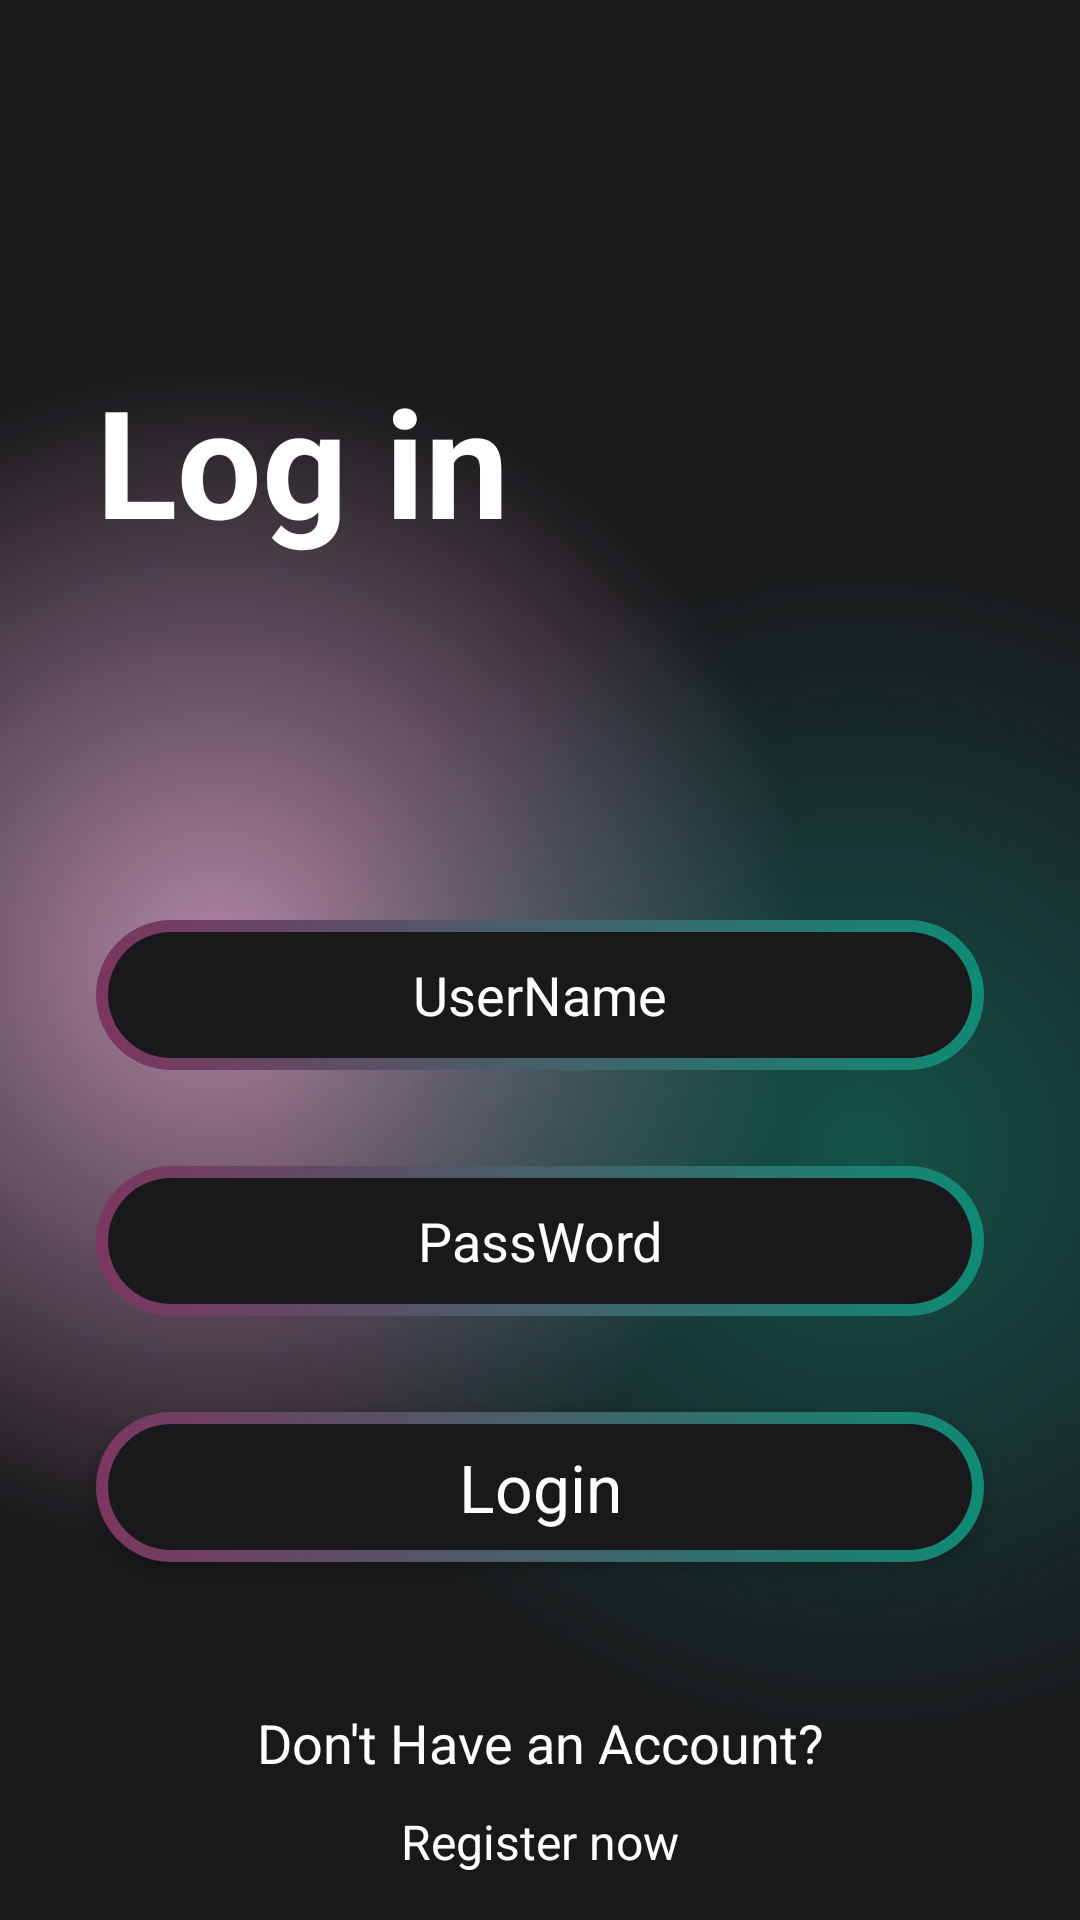

Android layout source for this screen:
<!-- AndroidManifest.xml: application theme Theme.PopcornPick -->
<!-- res/layout/activity_login.xml -->
<?xml version="1.0" encoding="utf-8"?>
<androidx.constraintlayout.widget.ConstraintLayout xmlns:android="http://schemas.android.com/apk/res/android"
    xmlns:app="http://schemas.android.com/apk/res-auto"
    xmlns:tools="http://schemas.android.com/tools"
    android:layout_width="match_parent"
    android:focusable="true"
    android:focusableInTouchMode="true"
    android:layout_height="match_parent"
    tools:context=".Activity.LoginActivity">

    <ScrollView
        android:layout_width="match_parent"
        android:layout_height="match_parent"
        android:background="@drawable/gradient_background"
        app:layout_constraintBottom_toBottomOf="parent"
        app:layout_constraintEnd_toEndOf="parent"
        app:layout_constraintStart_toStartOf="parent"
        app:layout_constraintTop_toTopOf="parent" >

        <LinearLayout
            android:layout_width="match_parent"
            android:layout_height="match_parent"
            android:orientation="vertical">

            <TextView
                android:id="@+id/textView3"
                android:layout_width="match_parent"
                android:layout_height="wrap_content"
                android:text="Log in"
                android:layout_marginStart="32dp"
                android:layout_marginTop="120dp"
                android:textColor="@color/white"
                android:textSize="50sp"
                android:textStyle="bold"/>

            <EditText
                android:layout_width="match_parent"
                android:layout_height="50dp"
                android:id="@+id/editTextUserName"
                android:ems="10"
                android:layout_marginTop="120dp"
                android:layout_marginStart="32dp"
                android:layout_marginEnd="32dp"
                android:layout_marginBottom="16dp"
                android:hint="UserName"
                android:textAlignment="center"
                android:inputType="text"
                android:textColor="@color/white"
                android:textColorHint="@color/white"
                android:background="@drawable/btn_backgnd"
                />

            <EditText
                android:layout_width="match_parent"
                android:layout_height="50dp"
                android:id="@+id/editTextPassWord"
                android:ems="10"
                android:layout_marginTop="16dp"
                android:layout_marginStart="32dp"
                android:layout_marginEnd="32dp"
                android:layout_marginBottom="16dp"
                android:hint="PassWord"
                android:textAlignment="center"
                android:inputType="textPassword"
                android:textColor="@color/white"
                android:textColorHint="@color/white"
                android:background="@drawable/btn_backgnd"
                />

            <androidx.appcompat.widget.AppCompatButton
                android:layout_width="match_parent"
                android:layout_height="50dp"
                android:id="@+id/loginBTN"
                android:layout_marginTop="16dp"
                android:layout_marginStart="32dp"
                android:layout_marginEnd="32dp"
                android:layout_marginBottom="16dp"
                android:background="@drawable/btn_backgnd"
                android:text="Login"
                android:textColor="@color/white"
                android:textSize="22sp"
                style="@android:style/Widget.Button"
                />

            <TextView
                android:id="@+id/textView6"
                android:layout_width="match_parent"
                android:textAlignment="center"
                android:textSize="18sp"
                android:layout_marginTop="32dp"
                android:layout_height="wrap_content"
                android:text="Don't Have an Account?"
                android:textColor="@color/white" />

            <TextView
                android:id="@+id/Register"
                android:textSize="16sp"
                android:layout_width="match_parent"
                android:layout_height="wrap_content"
                android:text="Register now"
                android:layout_marginTop="10dp"
                android:textColor="@color/white"
                android:textAlignment="center"/>
        </LinearLayout>
    </ScrollView>
</androidx.constraintlayout.widget.ConstraintLayout>
<!-- resources referenced by this layout -->
<resources>
  <color name="white">#FFFFFFFF</color>
  <!-- drawable btn_backgnd (drawable) -->
  <?xml version="1.0" encoding="utf-8"?>
  <layer-list xmlns:android="http://schemas.android.com/apk/res/android">
      <item>
          <shape
              android:shape="rectangle">
              <corners android:radius="50dp"/>
              <gradient
                  android:startColor="#7c3660"
                  android:endColor="#0f8a75"
                  android:angle="360"
                  android:type="linear"
                  />
              <size
                  android:width="24dp"
                  android:height="24dp"/>
          </shape>
      </item>
  
      <item
          android:top="4dp"
          android:bottom="4dp"
          android:left="4dp"
          android:right="4dp">
  
          <shape
              android:shape="rectangle">
              <corners android:radius="50dp"/>
              <solid android:color="#19191b"/>
          </shape>
      </item>
  </layer-list>
  <!-- drawable gradient_background (drawable) -->
  <?xml version="1.0" encoding="utf-8"?>
  <layer-list xmlns:android="http://schemas.android.com/apk/res/android">
  <item>
      <shape>
          <gradient
              android:startColor="#997c3668"
              android:centerColor="#19191b"
              android:endColor="#19191b"
              android:type="radial"
              android:gradientRadius="110%p"
              android:centerX="0.2"
              android:centerY="0.5"
              />
      </shape>
  </item>
  
  <item>
      <shape>
          <gradient
              android:startColor="#800f8a75"
              android:centerColor="@android:color/transparent"
              android:endColor="@android:color/transparent"
              android:type="radial"
              android:gradientRadius="110%p"
              android:centerX="0.8"
              android:centerY="0.6"
              />
      </shape>
  </item>
  
  </layer-list>
  <style name="Theme.PopcornPick" parent="Base.Theme.PopcornPick" />
  <style name="Base.Theme.PopcornPick" parent="Theme.MaterialComponents.DayNight.NoActionBar">
          
          
      </style>
</resources>
